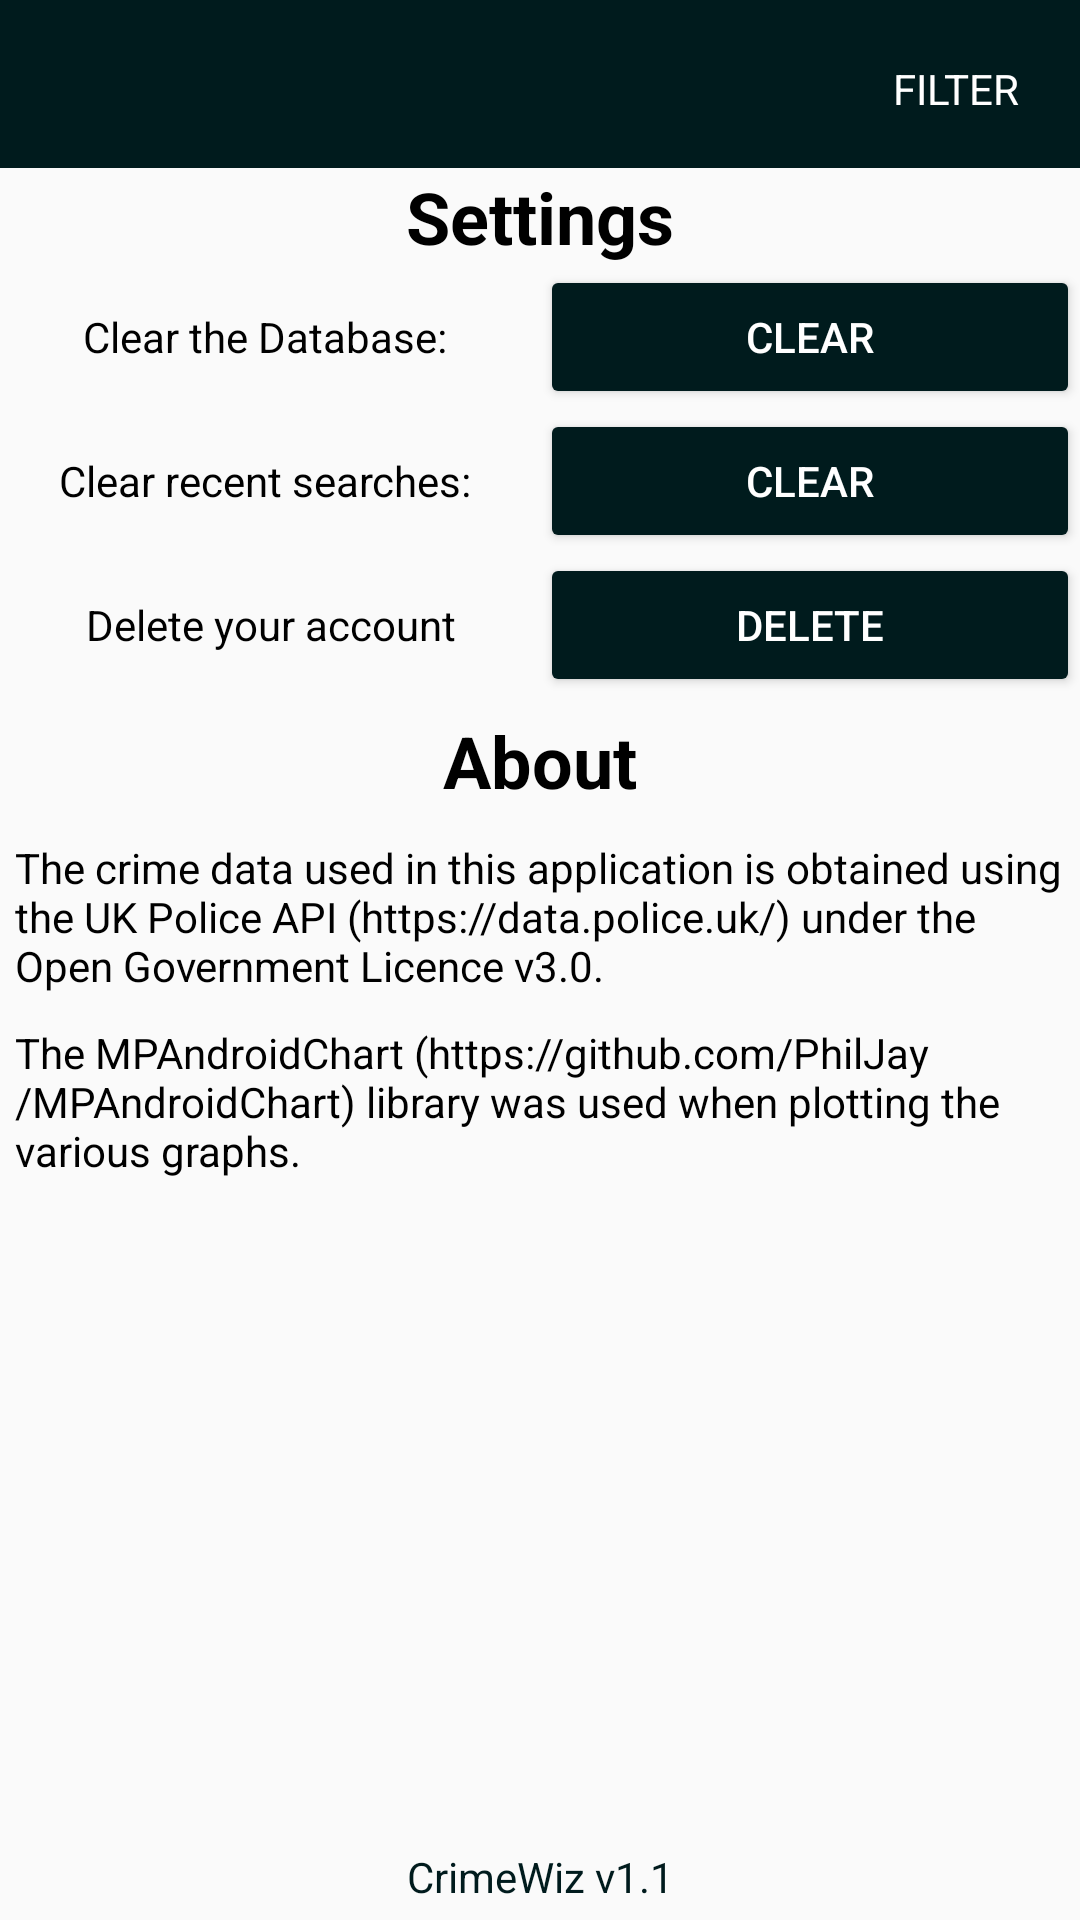

Android layout source for this screen:
<!-- AndroidManifest.xml: application theme AppTheme -->
<!-- res/layout/activity_settings.xml -->
<?xml version="1.0" encoding="utf-8"?>
<androidx.drawerlayout.widget.DrawerLayout xmlns:android="http://schemas.android.com/apk/res/android"
    xmlns:app="http://schemas.android.com/apk/res-auto"
    xmlns:tools="http://schemas.android.com/tools"
    android:layout_width="match_parent"
    android:layout_height="match_parent"
    tools:context=".features.SettingsActivity"
    android:id="@+id/drawer_layout"
    >


    <androidx.coordinatorlayout.widget.CoordinatorLayout
        android:layout_width="match_parent"
        android:layout_height="wrap_content">

        <LinearLayout
            android:layout_width="match_parent"
            android:layout_height="wrap_content"
            android:orientation="vertical">

            <com.google.android.material.appbar.AppBarLayout
                android:layout_width="match_parent"
                android:layout_height="wrap_content">


                <androidx.appcompat.widget.Toolbar
                    android:id="@+id/main_toolbar"
                    android:layout_width="match_parent"
                    android:layout_height="?attr/actionBarSize"
                    android:background="@color/colorPrimaryLight"
                    app:titleTextColor="@color/white">

                    <TextView
                        android:id="@+id/filtersTextView"
                        android:layout_width="wrap_content"
                        android:layout_height="wrap_content"
                        android:layout_gravity="end"
                        android:padding="20dp"
                        android:text="@string/filter"
                        android:textAllCaps="true" />
                </androidx.appcompat.widget.Toolbar>

                <TextView
                    android:id="@+id/offlineNetwork"
                    android:layout_width="match_parent"
                    android:layout_height="wrap_content"
                    android:background="@android:color/darker_gray"
                    android:text="Working Offline"
                    android:textAlignment="center"
                    android:visibility="gone" />

            </com.google.android.material.appbar.AppBarLayout>


            <LinearLayout
                android:layout_width="match_parent"
                android:layout_height="wrap_content"
                android:orientation="vertical"
                android:weightSum="2">

                <TextView
                    android:id="@+id/settingsTextView"
                    android:layout_width="match_parent"
                    android:layout_height="wrap_content"
                    android:text="Settings"
                    android:textAlignment="center"
                    android:textColor="@color/black"
                    android:textSize="24sp"
                    android:textStyle="bold" />

                <LinearLayout
                    android:layout_width="match_parent"
                    android:layout_height="wrap_content"
                    android:orientation="horizontal">

                    <TextView
                        android:layout_width="0dp"
                        android:layout_height="wrap_content"
                        android:layout_gravity="center_vertical"
                        android:layout_weight="1"
                        android:text="Clear the Database: "
                        android:textAlignment="center"
                        android:textColor="@color/black" />

                    <Button
                        android:id="@+id/clearDatabaseButton"
                        android:layout_width="0dp"
                        android:layout_height="wrap_content"
                        android:layout_gravity="center_vertical"
                        android:layout_weight="1"
                        android:onClick="onClickClearDatabase"
                        android:text="Clear" />

                </LinearLayout>

                <LinearLayout
                    android:layout_width="match_parent"
                    android:layout_height="wrap_content"
                    android:orientation="horizontal">

                    <TextView
                        android:layout_width="0dp"
                        android:layout_height="wrap_content"
                        android:layout_gravity="center_vertical"
                        android:layout_weight="1"
                        android:text="Clear recent searches: "
                        android:textAlignment="center"
                        android:textColor="@color/black" />

                    <Button
                        android:id="@+id/clearRecentSearchesButton"
                        android:layout_width="0dp"
                        android:layout_height="wrap_content"
                        android:layout_gravity="center_vertical"
                        android:layout_weight="1"
                        android:onClick="onClickClearRecentSearches"
                        android:text="Clear" />

                </LinearLayout>

                <LinearLayout
                    android:layout_width="match_parent"
                    android:layout_height="wrap_content"
                    android:orientation="horizontal">

                    <TextView
                        android:layout_width="0dp"
                        android:layout_height="wrap_content"
                        android:layout_gravity="center_vertical"
                        android:layout_weight="1"
                        android:text="Delete your account"
                        android:textAlignment="center"
                        android:textColor="@color/black" />

                    <Button
                        android:id="@+id/deleteAccountButton"
                        android:layout_width="0dp"
                        android:layout_height="wrap_content"
                        android:layout_gravity="center_vertical"
                        android:layout_weight="1"
                        android:onClick="onClickDeleteAccount"
                        android:text="Delete" />

                </LinearLayout>

                <TextView
                    android:id="@+id/aboutTextView"
                    android:layout_width="match_parent"
                    android:layout_height="wrap_content"
                    android:padding="5dp"
                    android:text="About"
                    android:textAlignment="center"
                    android:textColor="@color/black"
                    android:textSize="24sp"
                    android:textStyle="bold" />

                <TextView
                    android:id="@+id/apiTextView"
                    android:layout_width="match_parent"
                    android:layout_height="wrap_content"
                    android:padding="5dp"
                    android:text="@string/api_credit"
                    android:textAlignment="textStart"
                    android:textColor="@color/black" />

                <TextView
                    android:id="@+id/mpChartTextView"
                    android:layout_width="match_parent"
                    android:layout_height="wrap_content"
                    android:padding="5dp"
                    android:text="@string/mp_android_chart_credit"
                    android:textAlignment="textStart"
                    android:textColor="@color/black" />

            </LinearLayout>
        </LinearLayout>

        <LinearLayout
            android:layout_width="match_parent"
            android:layout_height="wrap_content"
            android:layout_gravity="bottom"
            android:foregroundGravity="bottom"
            android:gravity="bottom"
            android:orientation="vertical"
            android:padding="5dp">

            <TextView
                android:id="@+id/versionTextView"
                android:layout_width="match_parent"
                android:layout_height="wrap_content"
                android:text="@string/app_version"
                android:textAlignment="center"
                android:textColor="@color/colorBlue" />

            <ImageView
                android:id="@+id/appIconImageView"
                android:layout_width="match_parent"
                android:layout_height="wrap_content"
                app:srcCompat="@mipmap/ic_launcher_round" />
        </LinearLayout>





    </androidx.coordinatorlayout.widget.CoordinatorLayout>

    <com.google.android.material.navigation.NavigationView
        android:layout_width="wrap_content"
        android:layout_height="match_parent"
        app:menu="@menu/nav_menu"
        android:id="@+id/nav_view"
        android:layout_gravity="start"
        android:background="@color/white"
        app:itemTextColor="@color/black"/>
</androidx.drawerlayout.widget.DrawerLayout>
<!-- resources referenced by this layout -->
<resources>
  <color name="black">#000000</color>
  <color name="colorBlue">#001B1D</color>
  <color name="colorPrimaryLight">@color/colorBlue</color>
  <color name="white">#ffffff</color>
  <!-- mipmap ic_launcher_round: png bitmap (mipmap-hdpi, 6423 bytes) -->
  <string name="api_credit">The crime data used in this application is obtained using the UK Police API (https://data.police.uk/) under the Open Government Licence v3.0.</string>
  <string name="app_version">CrimeWiz v1.1</string>
  <string name="filter">Filter</string>
  <string name="mp_android_chart_credit">The MPAndroidChart (https://github.com/PhilJay/MPAndroidChart) library was used when plotting the various graphs.</string>
  <style name="AppTheme" parent="Theme.AppCompat.Light.NoActionBar">
          
          <item name="colorPrimary">@color/colorPrimary</item>
          <item name="colorPrimaryDark">@color/colorPrimaryDark</item>
          <item name="android:textColor">@color/white</item>
          <item name="colorAccent">@color/colorBlue</item>
          <item name="colorButtonNormal">@color/colorBlue</item>
          <item name="drawerArrowStyle">@style/DrawerArrowStyle</item>
      </style>
  <color name="colorPrimary">#fafafa</color>
  <color name="colorPrimaryDark">#C7C7C7</color>
  <style name="DrawerArrowStyle" parent="Widget.AppCompat.DrawerArrowToggle">
          <item name="color">@android:color/white</item>
      </style>
</resources>
